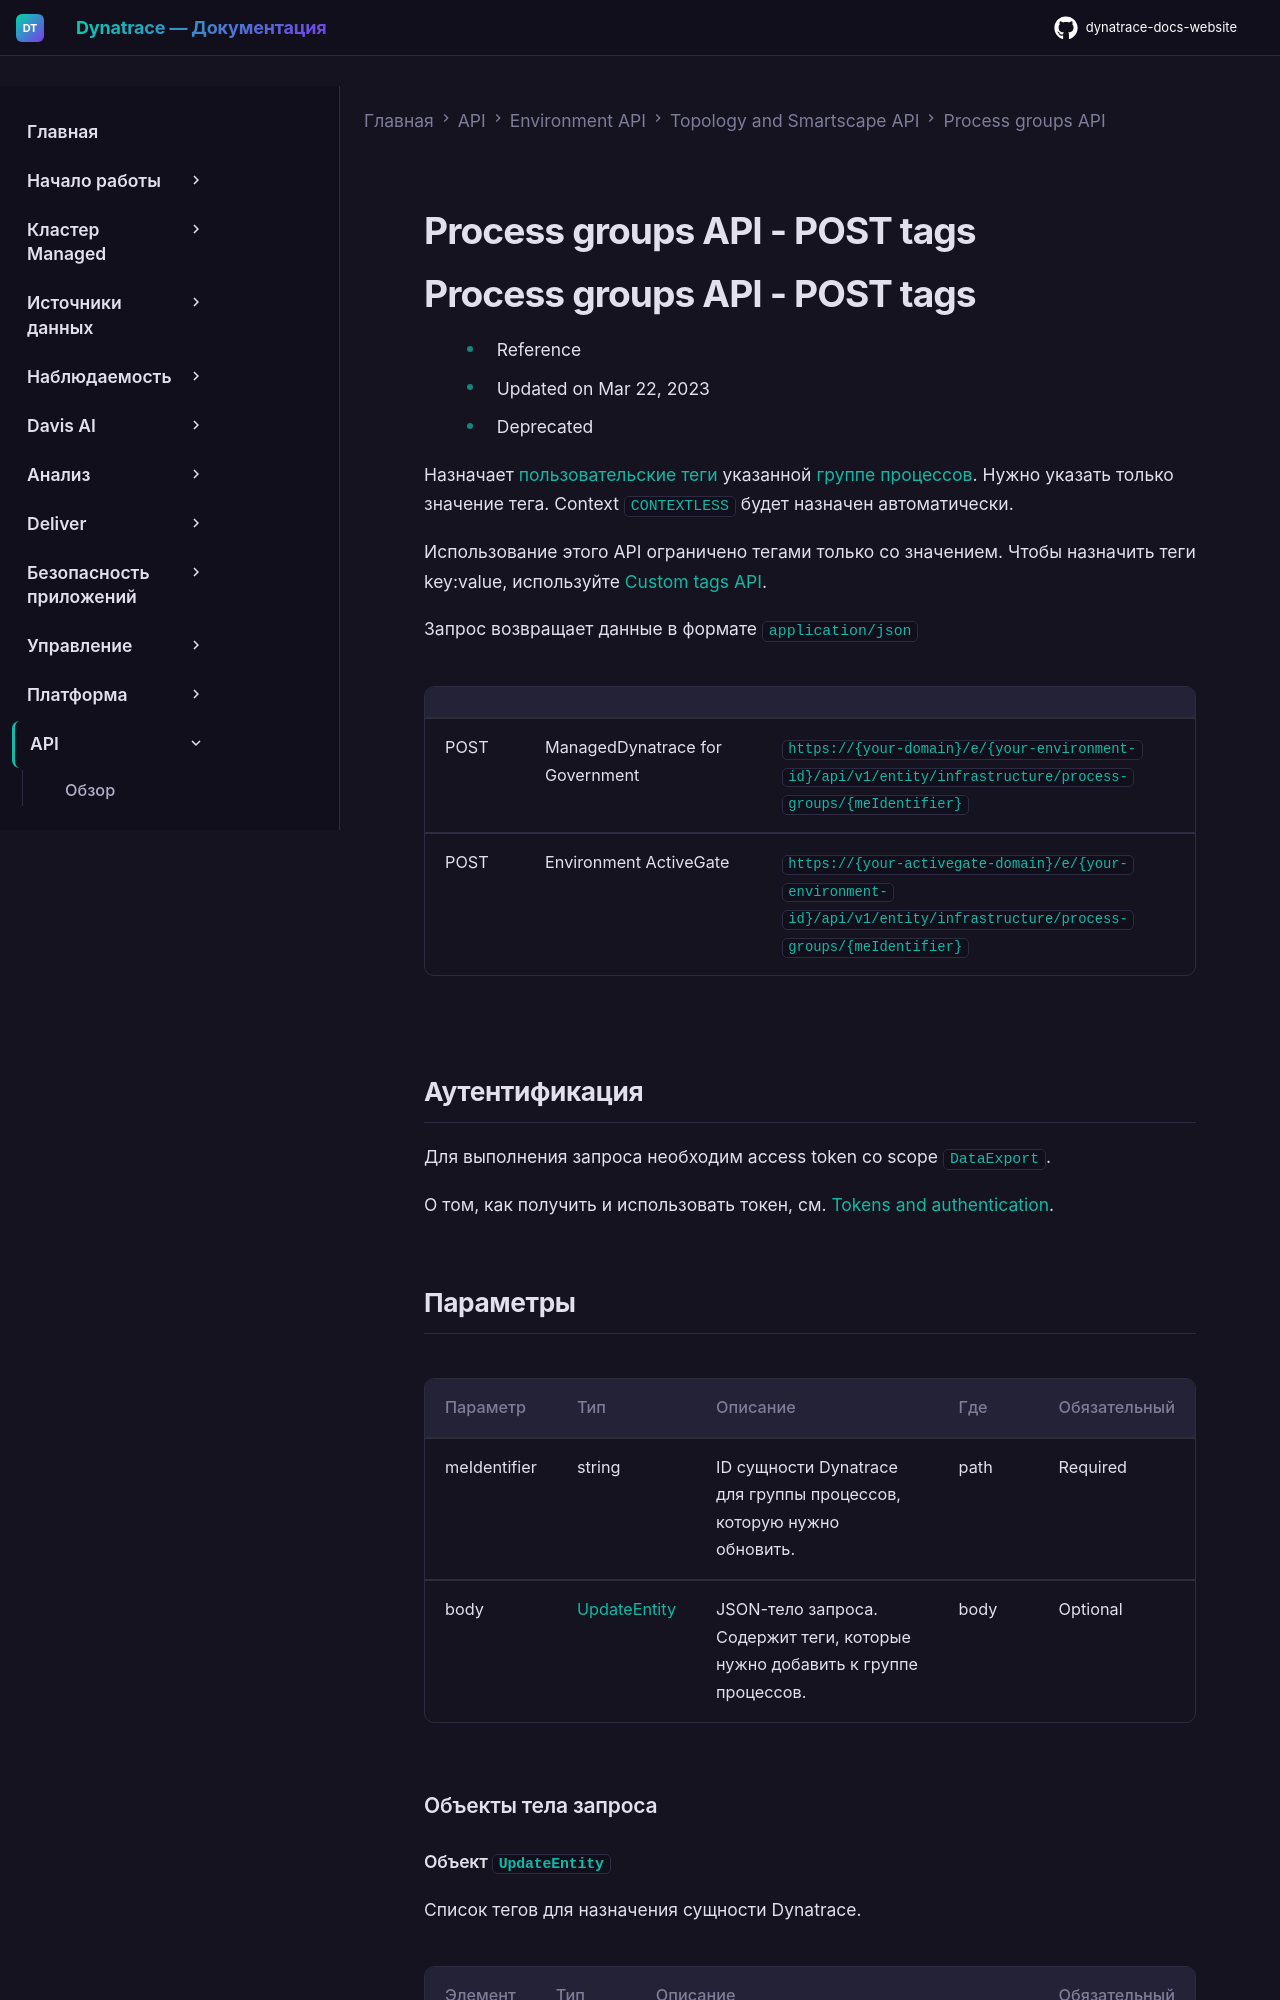

repository: Yerkebulan-Ardabayev/dynatrace-docs-website · page: managed-ru/dynatrace-api/environment-api/topology-and-smartscape/process-groups-api/post-tags/index.html · generator: mkdocs

---
title: Process groups API - POST tags
source: https://docs.dynatrace.com/managed/dynatrace-api/environment-api/topology-and-smartscape/process-groups-api/post-tags
scraped: 2026-05-12T12:02:13.257801
---

# Process groups API - POST tags
